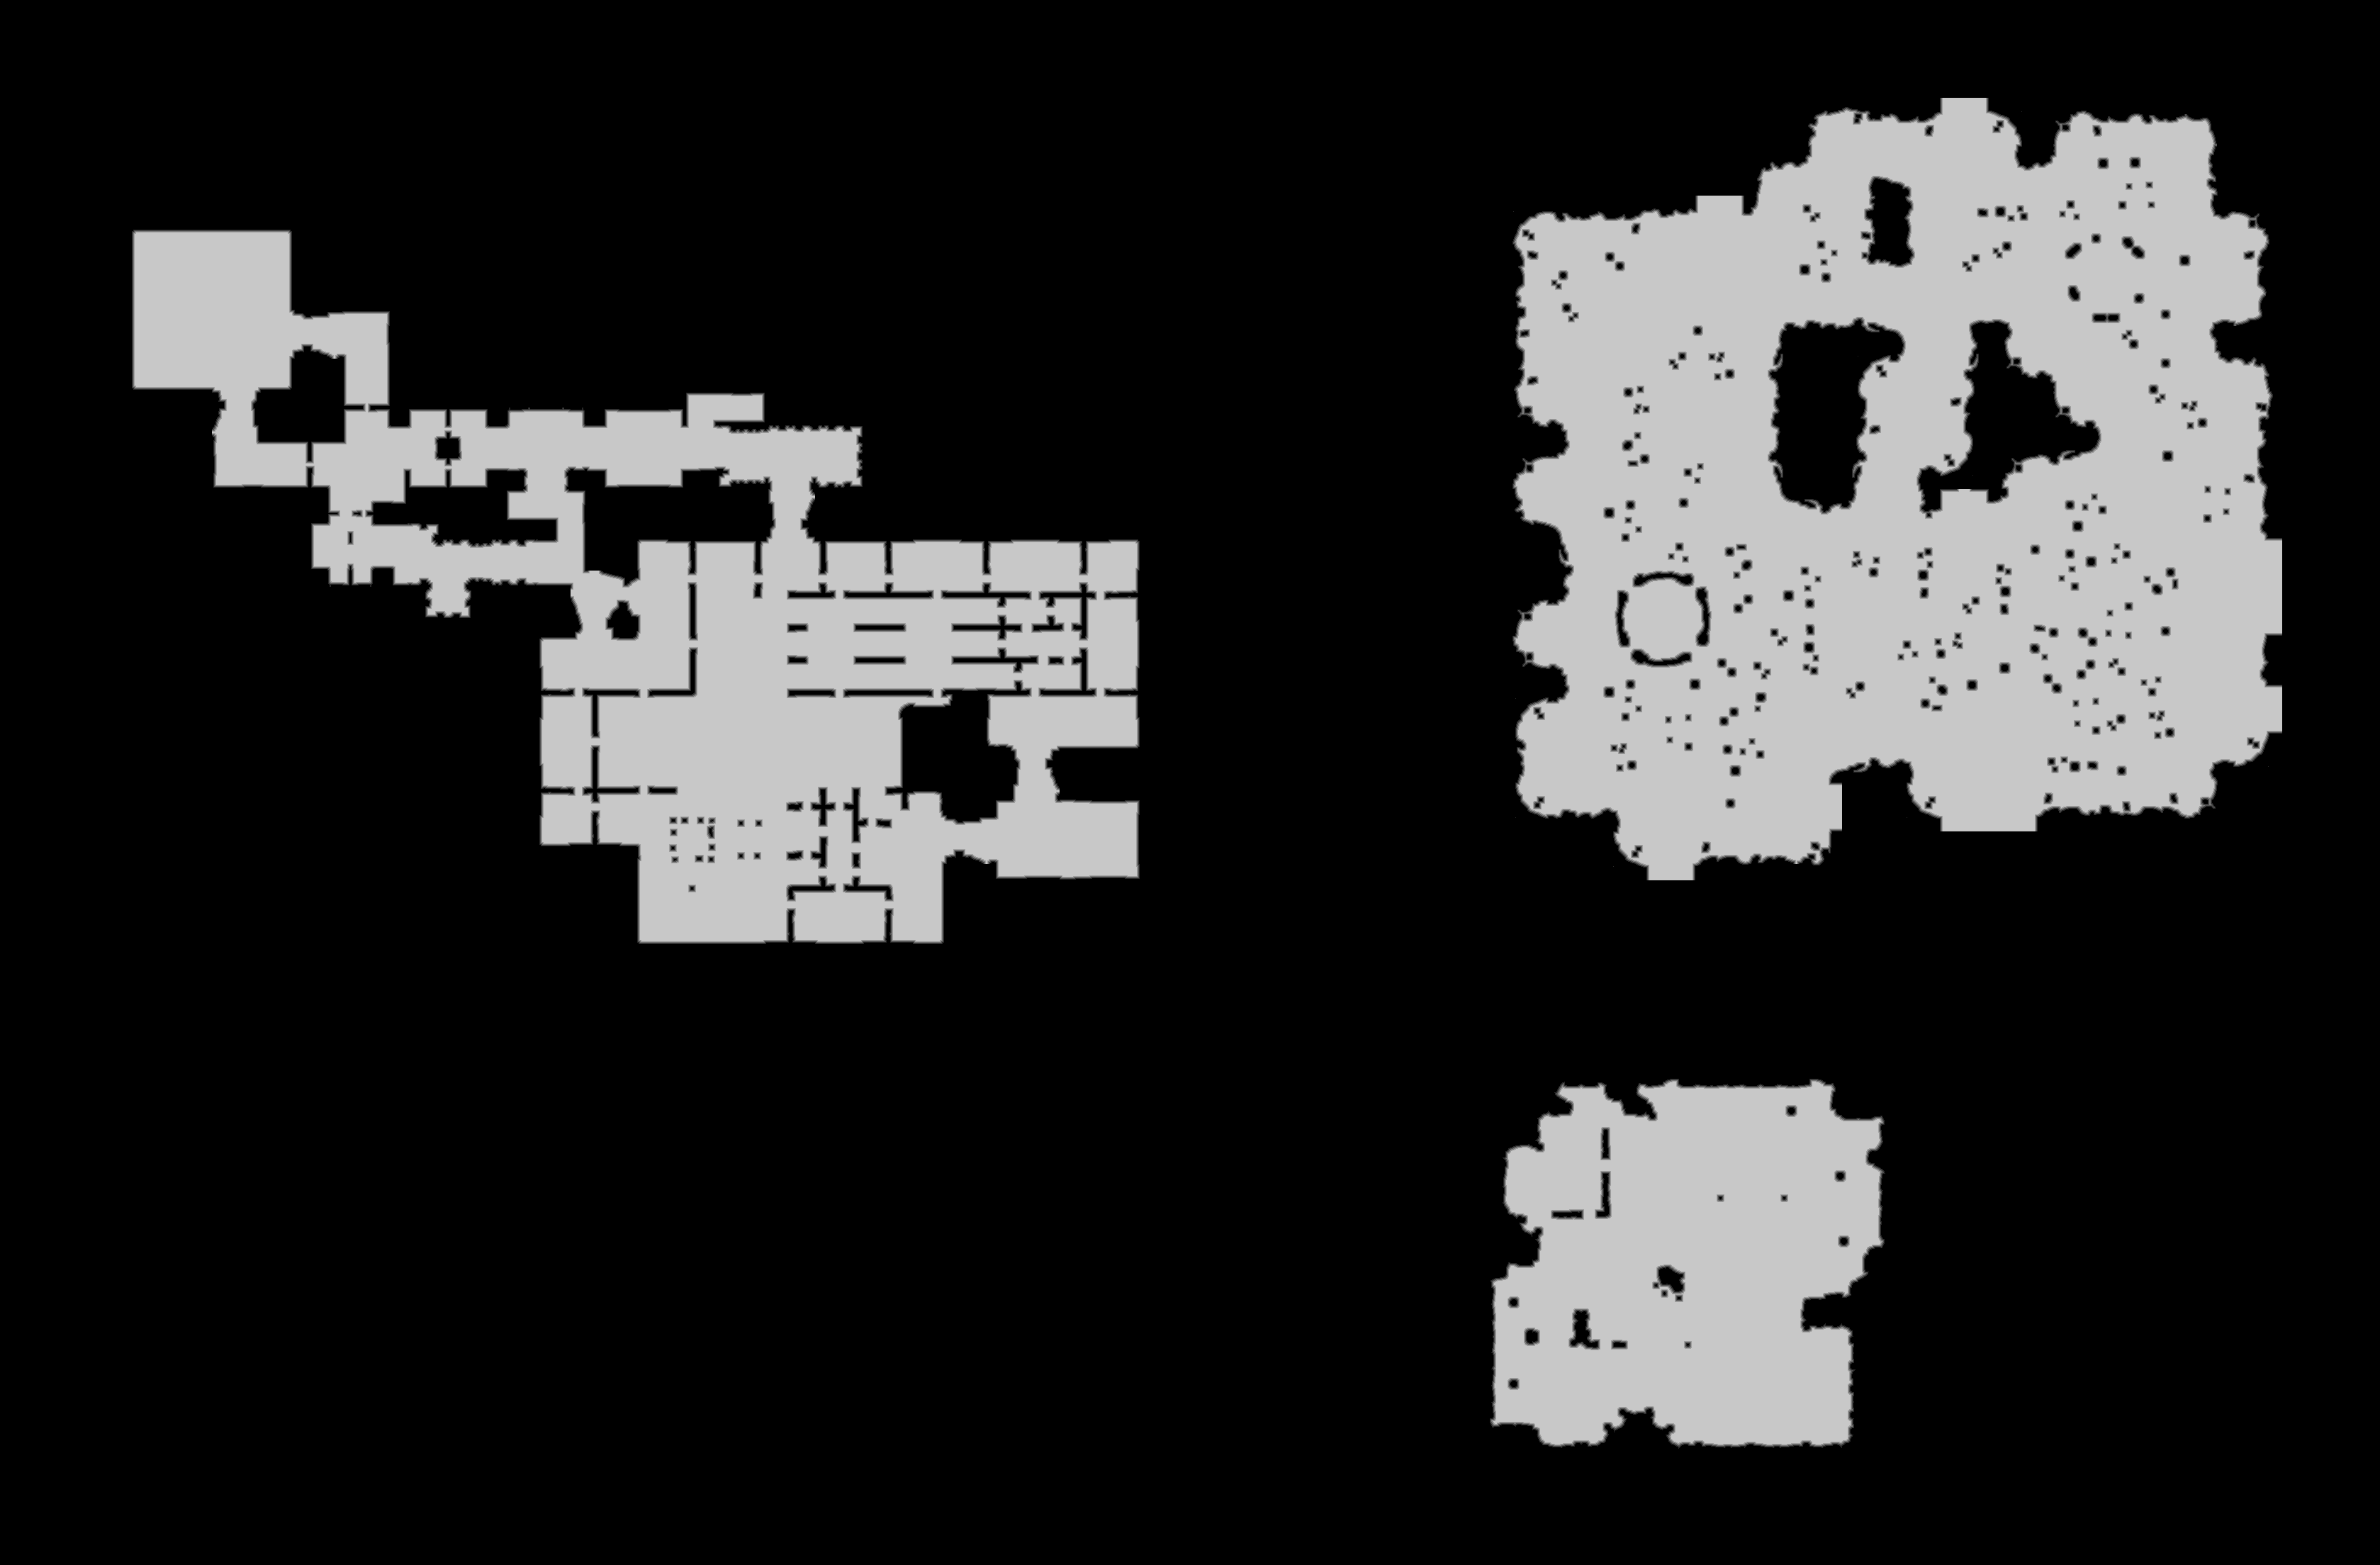

The data file committed next to this chart (first rows):
source	tdt_hull ranged
truth	truth_38fcb734bf0.tsv
width	3358
height	2208
nibble	0	5692222
nibble	1	39572
nibble	2	42159
nibble	3	43949
nibble	4	45565
nibble	5	1550997
